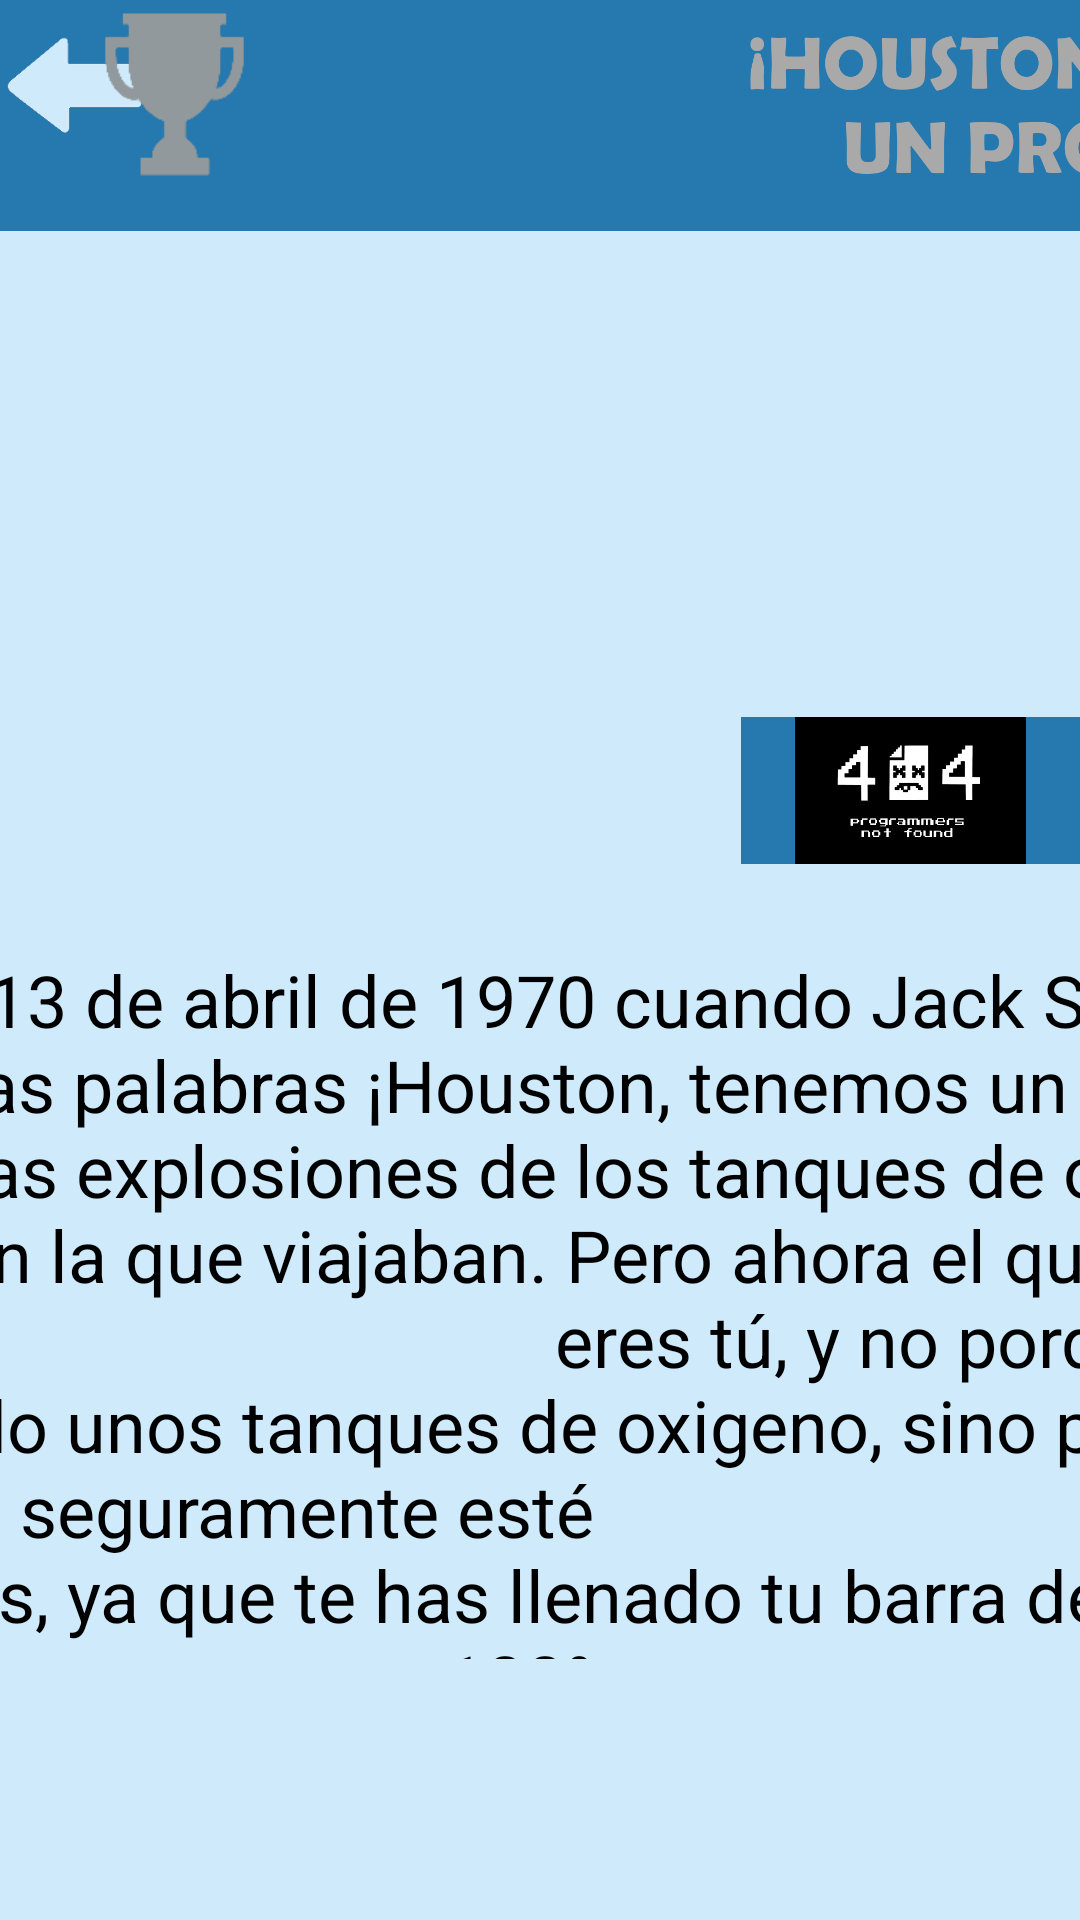

The Android layout XML behind this screen, and the referenced resources:
<!-- AndroidManifest.xml: application theme Theme.Design.NoActionBar -->
<!-- res/layout/fragment_plata02.xml -->
<?xml version="1.0" encoding="utf-8"?>
<androidx.constraintlayout.widget.ConstraintLayout xmlns:android="http://schemas.android.com/apk/res/android"
    xmlns:app="http://schemas.android.com/apk/res-auto"
    xmlns:tools="http://schemas.android.com/tools"
    android:layout_width="match_parent"
    android:layout_height="match_parent"
    android:background="#CFEAFB"
    tools:context=".Plata02">


    <ImageView
        android:id="@+id/titulo_desafioplata02_Letra"
        android:layout_width="738dp"
        android:layout_height="77dp"
        android:background="#2679AF"
        android:contentDescription="@string/desafio_plata_02_Letra"
        app:layout_constraintTop_toTopOf="parent"
        app:srcCompat="@drawable/desafio_houston_tenemos_un_problema_titulo"
        tools:ignore="MissingConstraints"
        tools:layout_editor_absoluteX="-4dp" />

    <ImageButton
        android:id="@+id/btnVolver"
        android:layout_width="45dp"
        android:layout_height="45dp"
        android:orientation="horizontal"
        android:padding="0px"
        android:scaleType="fitXY"
        app:layout_constraintBottom_toBottomOf="parent"
        app:layout_constraintEnd_toEndOf="parent"
        app:layout_constraintHorizontal_bias="0.007"
        app:layout_constraintStart_toStartOf="parent"
        app:layout_constraintTop_toTopOf="parent"
        app:layout_constraintVertical_bias="0.01"
        app:srcCompat="@drawable/flecha_volver_atras" />

    <ScrollView
        android:id="@+id/scrollview_escenarios"
        android:layout_width="731dp"
        android:layout_height="323dp"
        app:layout_constraintBottom_toBottomOf="parent"
        app:layout_constraintEnd_toEndOf="parent"
        app:layout_constraintStart_toStartOf="parent"
        app:layout_constraintTop_toTopOf="parent"
        app:layout_constraintVertical_bias="1.0">

        <LinearLayout
            android:layout_width="match_parent"
            android:layout_height="wrap_content"
            android:layout_marginHorizontal="50dp"
            android:orientation="vertical">


            <TextView
                android:id="@+id/plata_02"
                android:layout_width="match_parent"
                android:layout_height="236dp"
                android:layout_marginBottom="10dp"
                android:contentDescription="@string/desafio_plata_02"
                android:gravity="center"
                android:text='Fue el día 13 de abril de 1970 cuando Jack Swigert dijo las famosas palabras ¡Houston, tenemos un problema!,
                              debido a las explosiones de los tanques de oxígeno de la nave en la que viajaban. Pero ahora el que tiene el problema
                              eres tú, y no porque hayan explotado unos tanques de oxigeno, sino porque el coronavirus seguramente esté
                              corriendo por tus venas, ya que te has llenado tu barra de contagio al 100%.'
                android:textColor="#000000"
                android:textSize="24sp" />

            <ImageView
                android:id="@+id/titulo_desafioplata02"
                android:layout_width="733dp"
                android:layout_height="91dp"
                android:layout_marginTop="4dp"
                android:contentDescription="@string/desafio_plata_02"
                app:layout_constraintTop_toTopOf="parent"
                app:srcCompat="@drawable/desafio_houston_tenemos_un_problema_foto"
                tools:ignore="MissingConstraints"
                tools:layout_editor_absoluteX="-2dp" />

            <ImageView
                android:id="@+id/desafioplata02"
                android:layout_width="match_parent"
                android:layout_height="231dp"
                android:contentDescription="@string/desafio_plata_02"
                app:srcCompat="@drawable/juego_progressbar" />

        </LinearLayout>
    </ScrollView>

    <ImageView
        android:id="@+id/imageView"
        android:layout_width="113dp"
        android:layout_height="49dp"
        android:layout_marginBottom="352dp"
        android:background="#2679AF"
        app:layout_constraintBottom_toBottomOf="parent"
        app:layout_constraintEnd_toEndOf="parent"
        app:layout_constraintHorizontal_bias="1.0"
        app:layout_constraintStart_toStartOf="parent"
        app:srcCompat="@drawable/inicio_logo_equipo" />

    <ImageView
        android:id="@+id/copaplata"
        android:layout_width="83dp"
        android:layout_height="55dp"
        android:layout_marginTop="4dp"
        app:layout_constraintEnd_toStartOf="@+id/imageView"
        app:layout_constraintHorizontal_bias="0.102"
        app:layout_constraintStart_toStartOf="parent"
        app:layout_constraintTop_toTopOf="parent"
        app:srcCompat="@drawable/desafio_copa_plata" />
</androidx.constraintlayout.widget.ConstraintLayout>
<!-- resources referenced by this layout -->
<resources>
  <!-- drawable desafio_copa_plata: png bitmap (drawable, 1872 bytes) -->
  <!-- drawable desafio_houston_tenemos_un_problema_titulo: png bitmap (drawable, 49791 bytes) -->
  <!-- drawable flecha_volver_atras: png bitmap (drawable, 1952 bytes) -->
  <!-- drawable inicio_logo_equipo: jpg bitmap (drawable, 28931 bytes) -->
  <!-- drawable juego_progressbar: png bitmap (drawable, 2076 bytes) -->
  <string name="desafio_plata_02">plata_02</string>
  <string name="desafio_plata_02_Letra" />
</resources>
